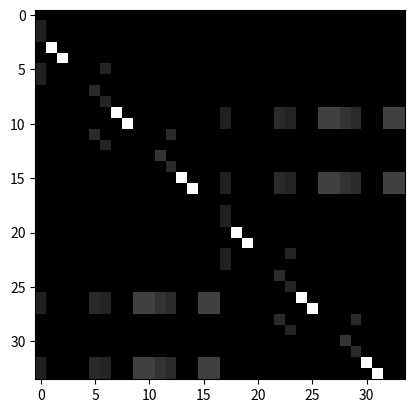

The matplotlib source for this figure:
"""
Graph to represent skeleton joints

Joint sequence same as COCO format: {
    0: nose,
    1: left_eye,
    2: right_eye,
    3: left_ear,
    4: right_ear,
    5: left_shoulder,
    6: right_shoulder,
    7: left_elbow,
    8: right_elbow,
    9: left_wrist,
    10: right_wrist,
    11: left_hip,
    12: right_hip,
    13: left_knee,
    14: right_knee,
    15: left_ankle,
    16: right_ankle
}
"""
# 对两人有关系的动作,直接设置自己对自己按照原来的模式，自己对他人设置成0，让模型自己学(或者一个很小的值)


import numpy as np

motion = [9,10,15,16]
body = [9,10,15,16,5,6,11,12,0]

num_node = 34
half_node = num_node//2
self_link = [(i, i) for i in range(num_node)]
inward = [
    (10, 8), (8, 6), (9, 7), (7, 5), # arms
    (15, 13), (13, 11), (16, 14), (14, 12), # legs
    (11, 5), (12, 6), (11, 12), (5, 6), # torso
    (5, 0), (6, 0), (1, 0), (2, 0), (3, 1), (4, 2) # nose, eyes and ears
]
outward = [(j, i) for (i, j) in inward]

inward_two = [(i+half_node,j+half_node) for i,j in inward]
outward_two = [(j, i) for (i, j) in inward_two]

inward_motion = [(one,two+half_node) for one in motion for two in body]  # 第一个人对第二个人
inward_motion_two = [(one+half_node,two) for one in motion for two in body]  # 第二个人对第一个人

inward_motion.extend(inward_motion_two)
outward_motion = [(j, i) for (i, j) in inward_motion]

inward.extend(inward_two)
outward.extend(outward_two)

inward.extend(inward_motion)
outward.extend(outward_motion)

neighbor = inward + outward



def edge2mat(link, num_node):
    A = np.zeros((num_node, num_node))
    for i, j in link:
        A[j, i] = 1
    return A


def normalize_digraph(A):  # 除以每列的和
    Dl = np.sum(A, 0)
    h, w = A.shape
    Dn = np.zeros((w, w))
    for i in range(w):
        if Dl[i] > 0:
            Dn[i, i] = Dl[i] ** (-1)
    AD = np.dot(A, Dn)
    return AD


def get_spatial_graph(num_node, self_link, inward, outward):
    I = edge2mat(self_link, num_node)
    In = normalize_digraph(edge2mat(inward, num_node))
    Out = normalize_digraph(edge2mat(outward, num_node))
    A = np.stack((I, In, Out))
    return A


class Graph:
    def __init__(self, labeling_mode='spatial'):
        self.A = self.get_adjacency_matrix(labeling_mode)
        self.num_node = num_node
        self.self_link = self_link
        self.inward = inward
        self.outward = outward
        self.neighbor = neighbor

    def get_adjacency_matrix(self, labeling_mode=None):
        if labeling_mode is None:
            return self.A
        if labeling_mode == 'spatial':
            A = get_spatial_graph(num_node, self_link, inward, outward)
        else:
            raise ValueError()
        return A


if __name__ == '__main__':
    import matplotlib.pyplot as plt
    import os

    A = Graph('spatial').get_adjacency_matrix()
    for i in A:
        plt.imshow(i, cmap='gray')
        plt.show()
    print(A)
